Labelled photos from "dataset_main", an image-classification folder in Markelowww/diplom. The possible labels are: AMD, CSR, DME, ERM.

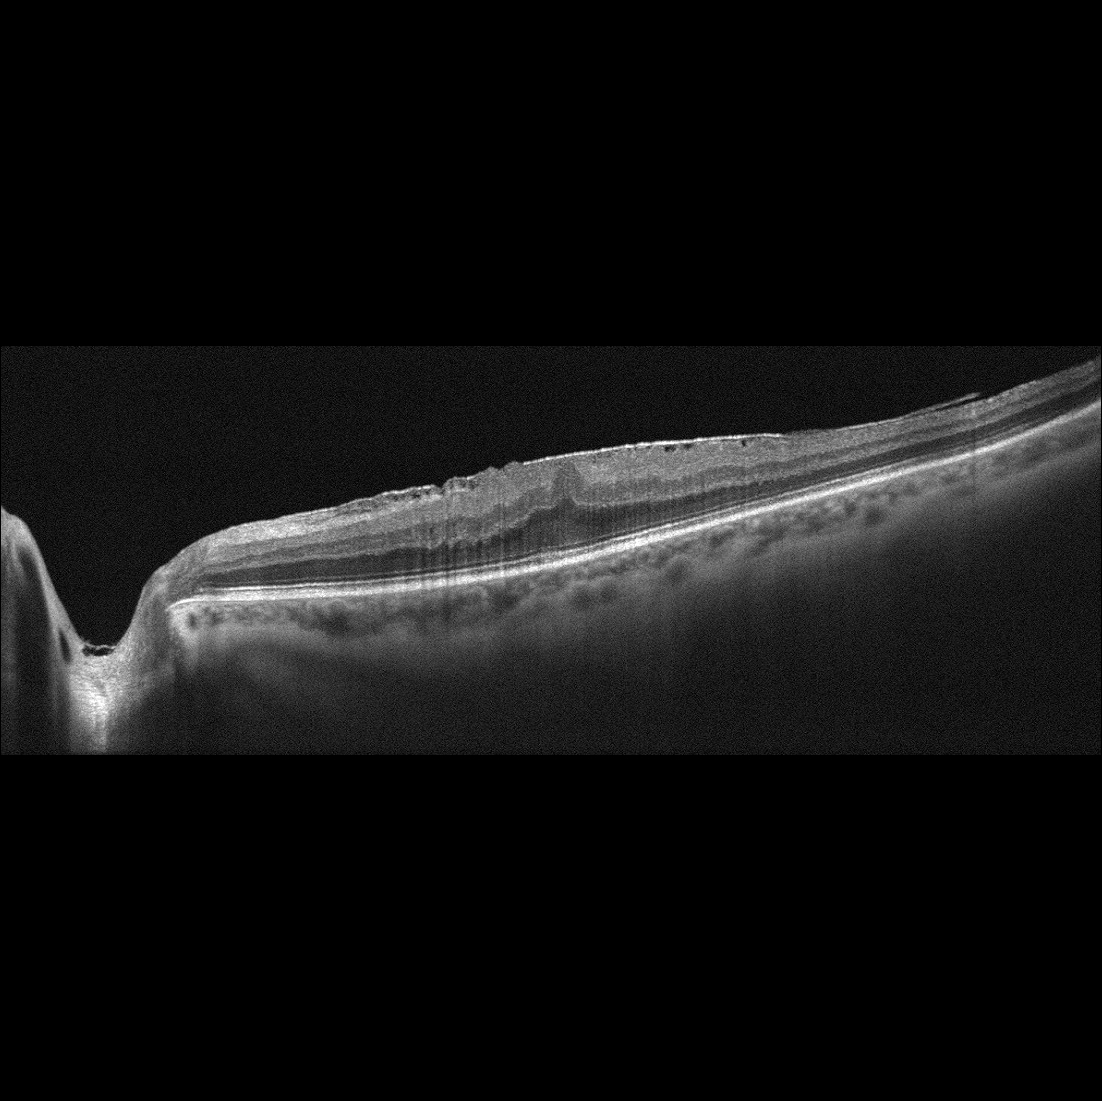
Label: ERM

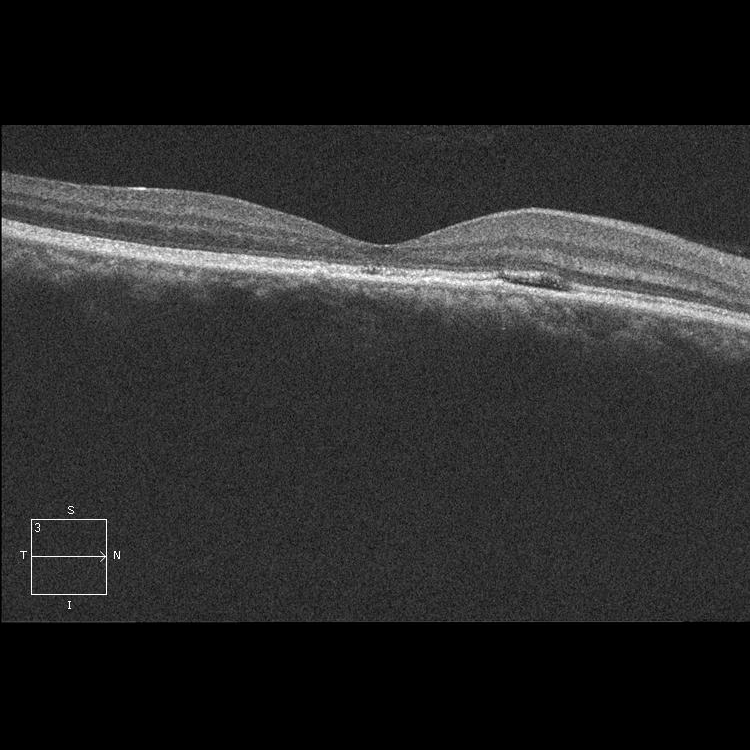
Label: CSR

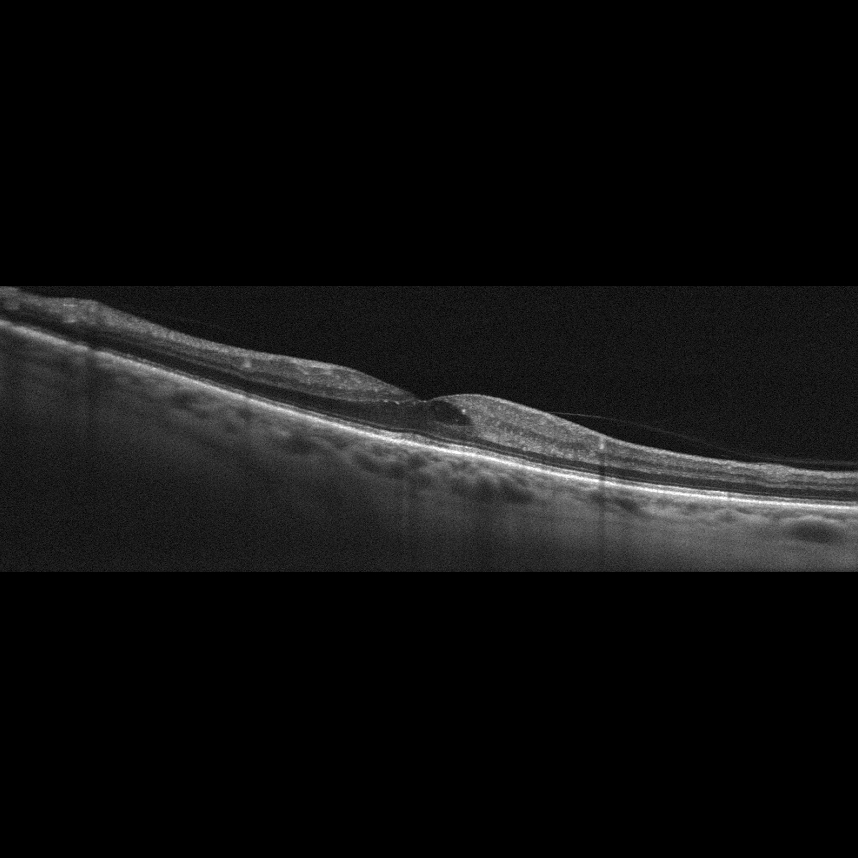
Label: DME

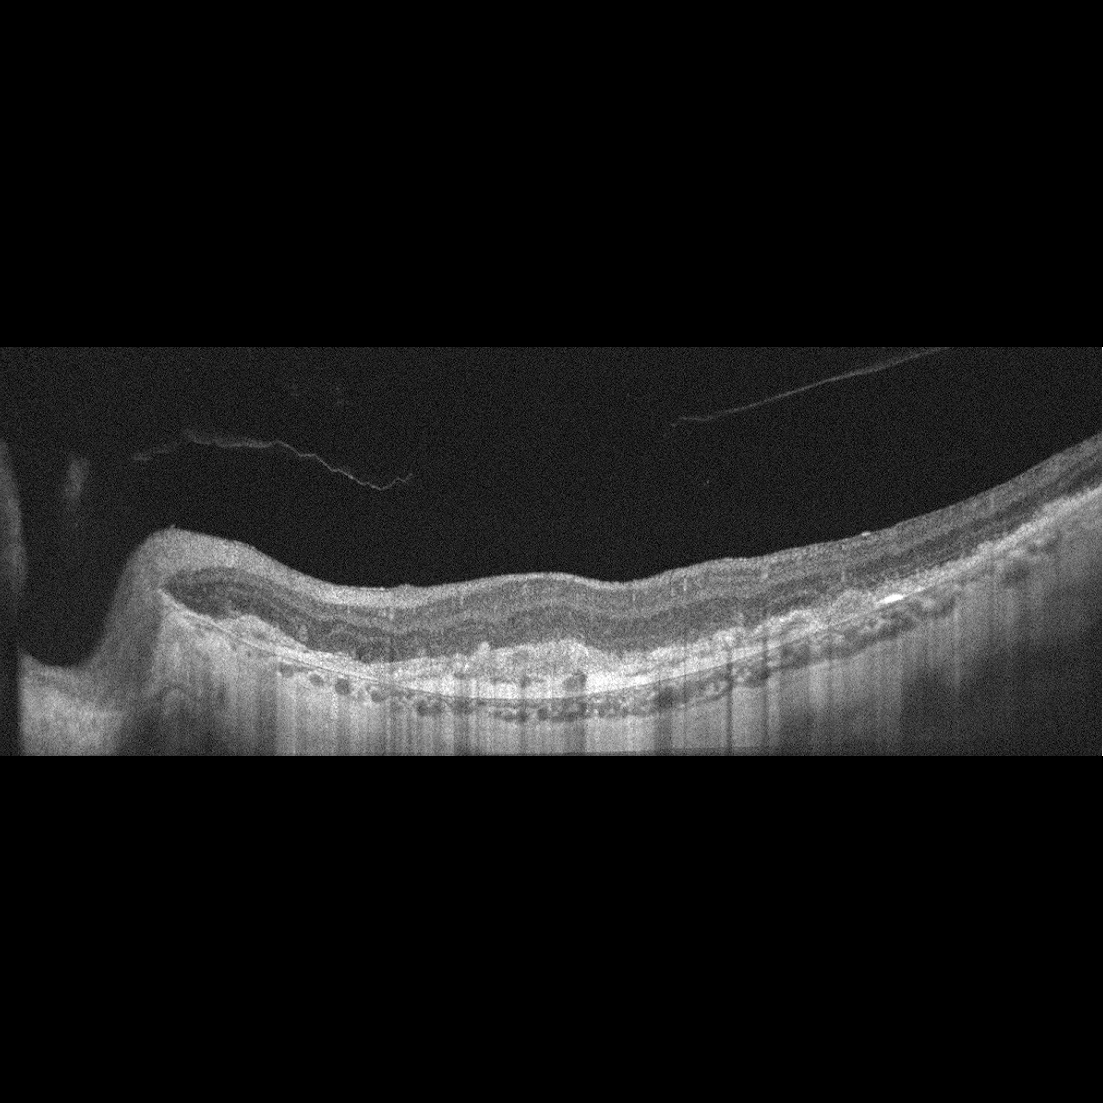
Label: AMD

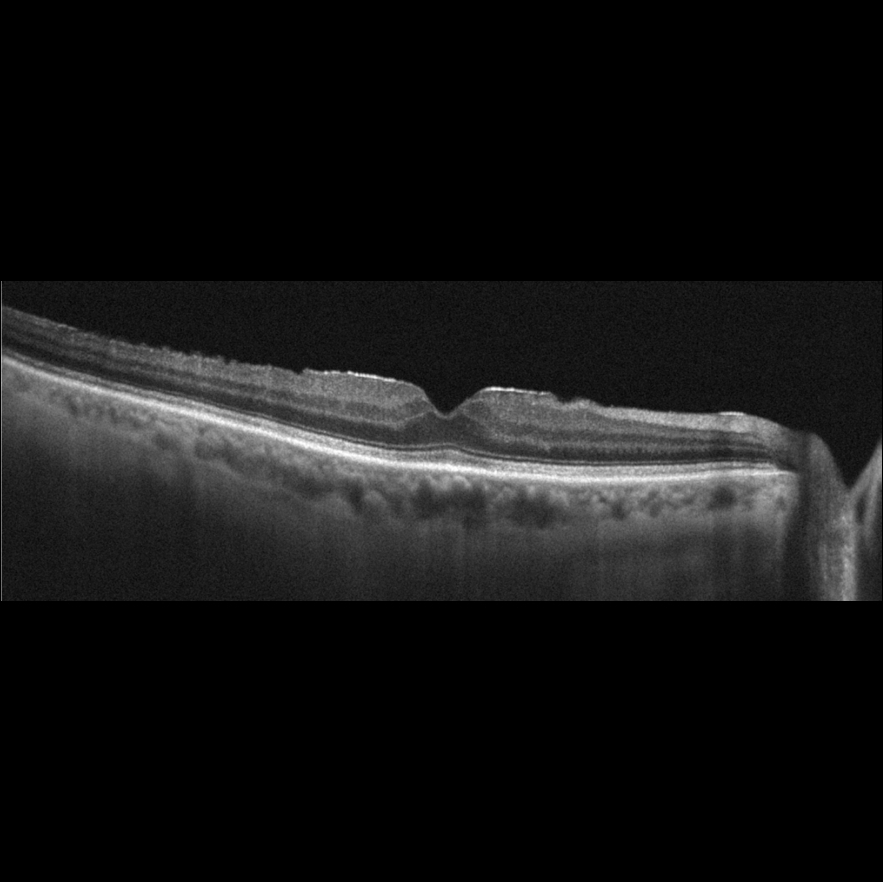
Label: ERM

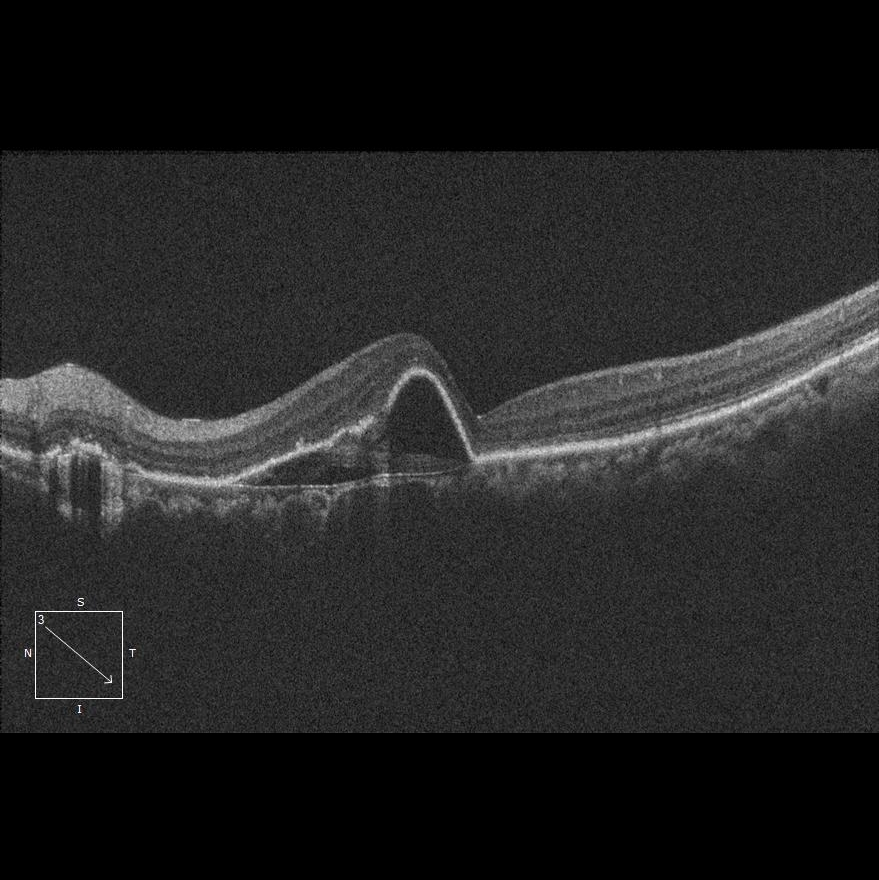
Label: CSR
